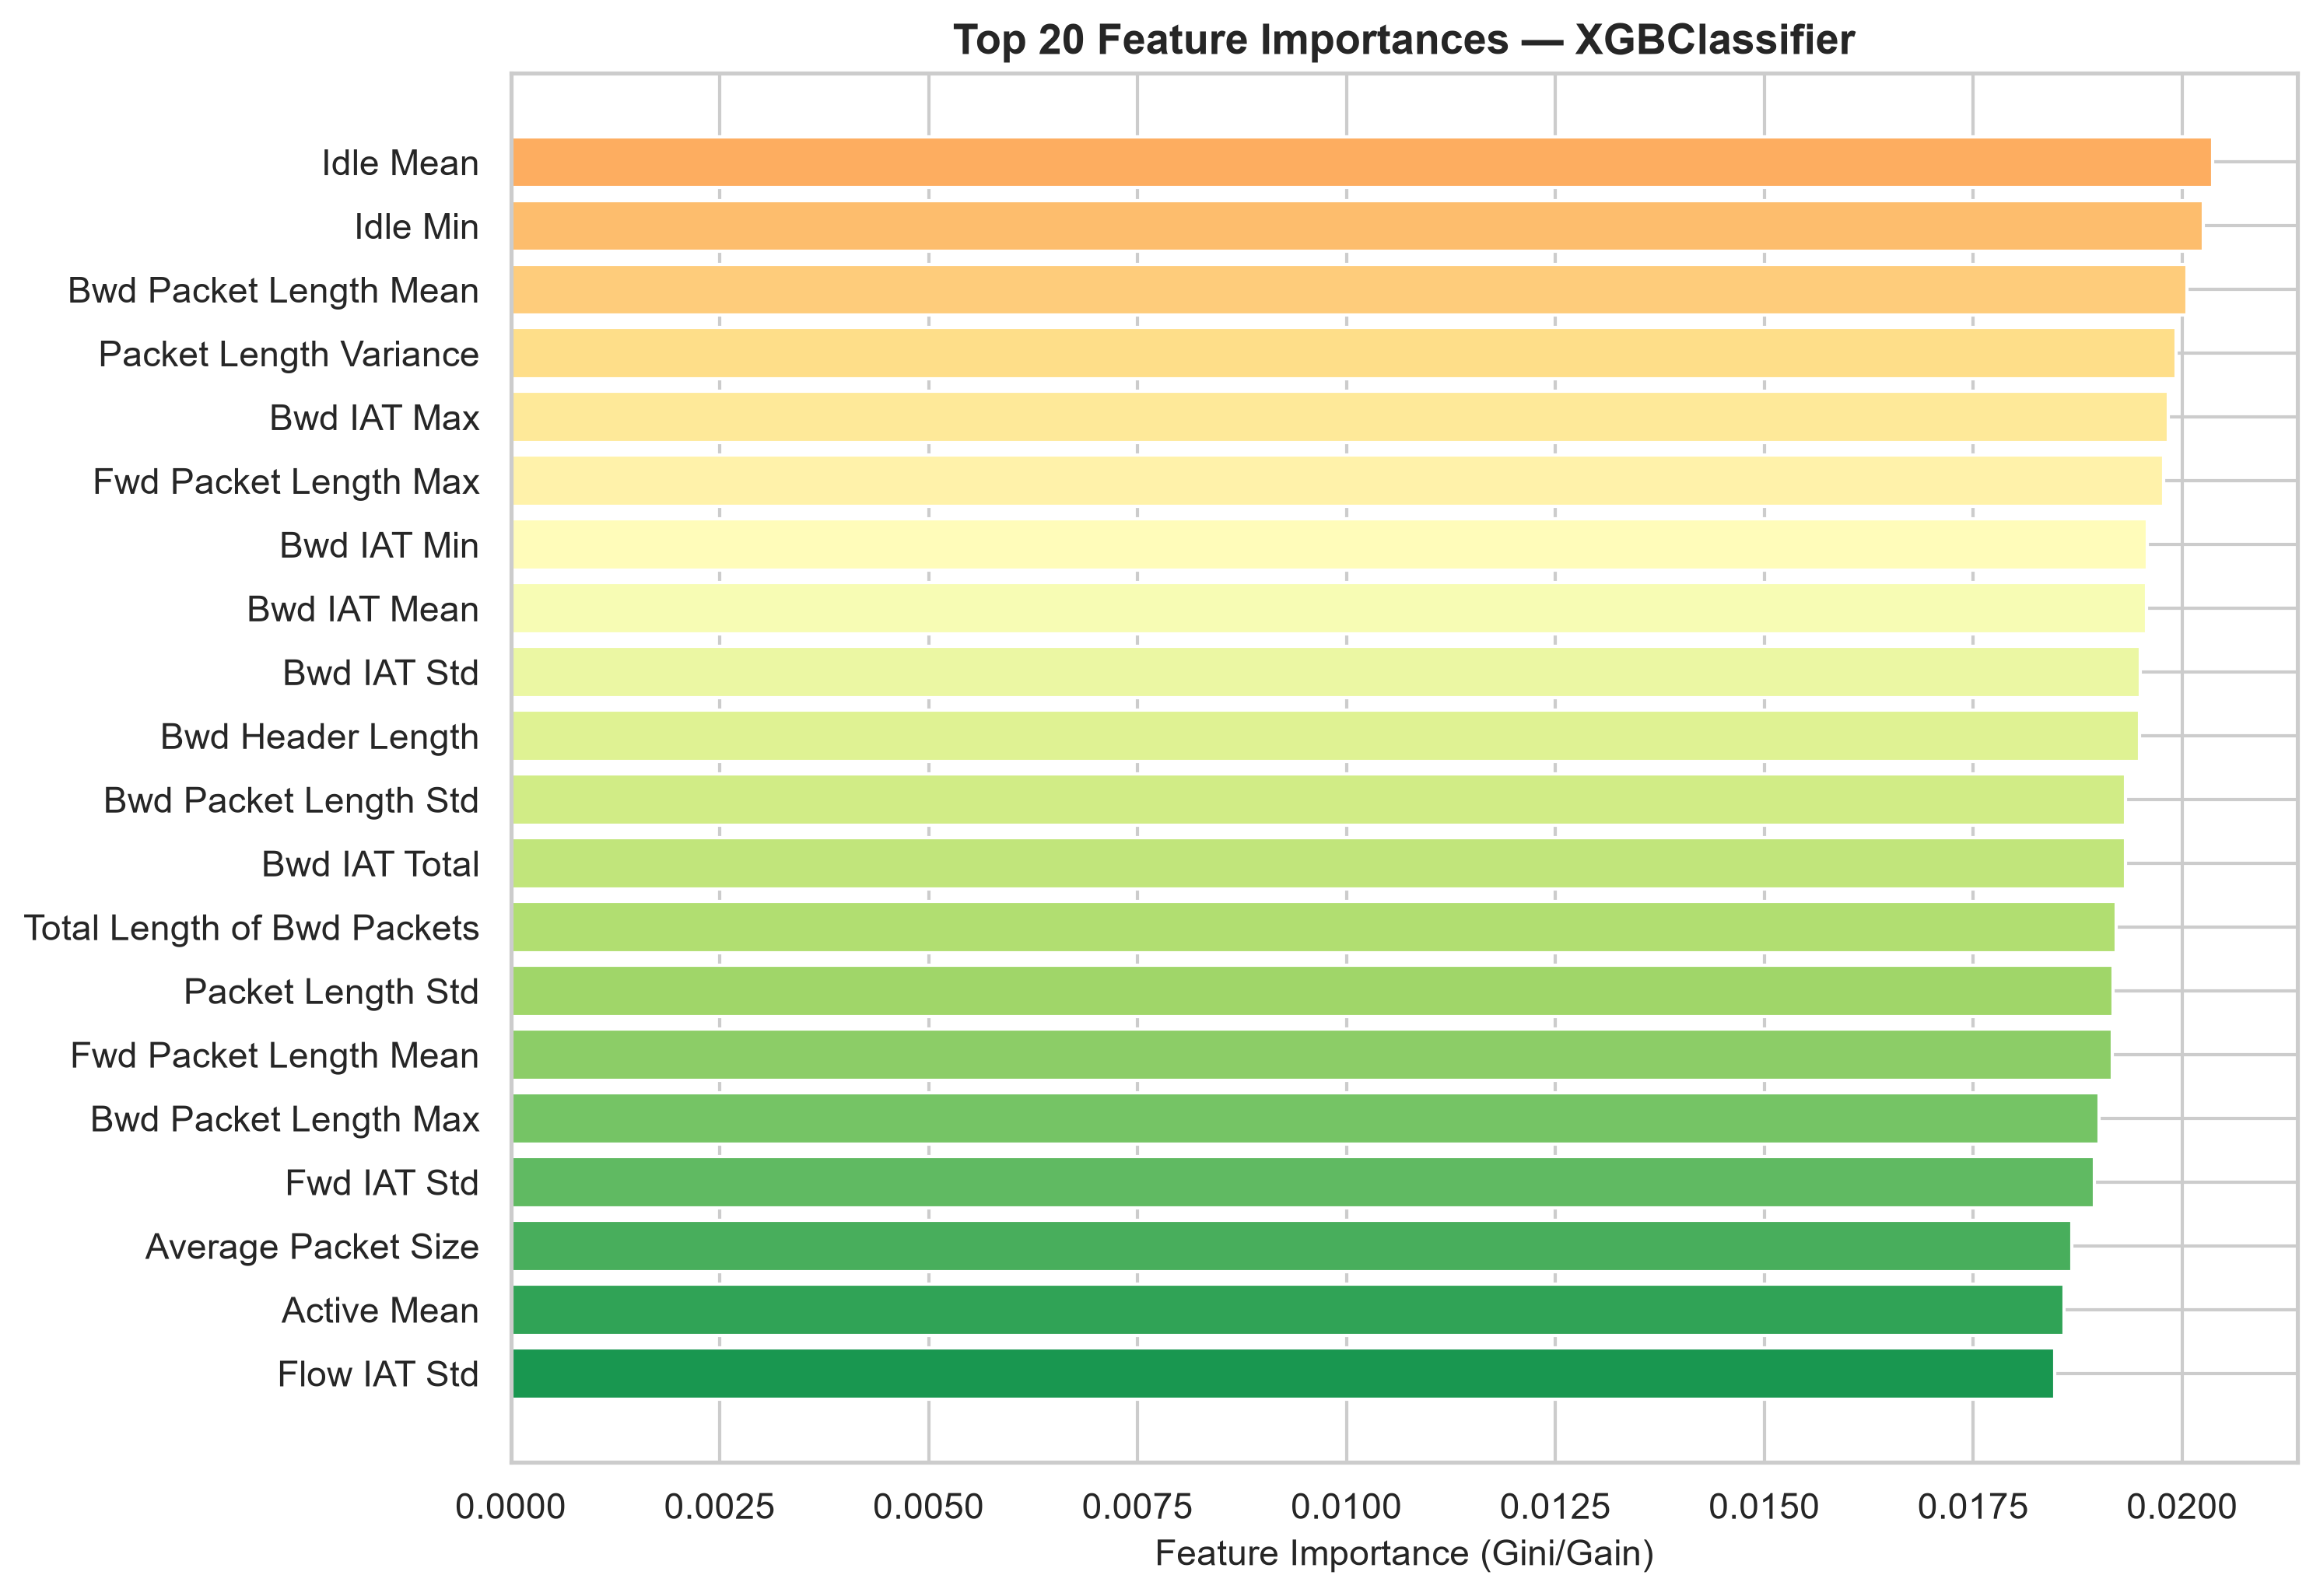

The file beside this chart, header and first rows:
feature, importance
Idle Mean, 0.02036
Idle Min, 0.02025
Bwd Packet Length Mean, 0.02006
Packet Length Variance, 0.01993
Bwd IAT Max, 0.01984
Fwd Packet Length Max, 0.01978
Bwd IAT Min, 0.01958
Bwd IAT Mean, 0.01957
Bwd IAT Std, 0.0195
Bwd Header Length, 0.01949
Bwd Packet Length Std, 0.01933
Bwd IAT Total, 0.01932
Total Length of Bwd Packets, 0.01921
Packet Length Std, 0.01917
Fwd Packet Length Mean, 0.01916
Bwd Packet Length Max, 0.019
Fwd IAT Std, 0.01895
Average Packet Size, 0.01868
Active Mean, 0.01859
Flow IAT Std, 0.01848
Packet Length Mean, 0.01842
Fwd Packet Length Std, 0.01818
Max Packet Length, 0.01817
Fwd PSH Flags, 0.01801
Fwd IAT Min, 0.018
Total Length of Fwd Packets, 0.01793
Active Max, 0.01788
Flow Packets/s, 0.01781
Fwd Header Length, 0.01775
Fwd IAT Max, 0.0177
Total Backward Packets, 0.01768
Fwd IAT Total, 0.01763
Active Min, 0.01752
Fwd IAT Mean, 0.01733
Flow IAT Max, 0.01717
Init_Win_bytes_backward, 0.01716
Active Std, 0.01679
PSH Flag Count, 0.01674
Bwd Packets/s, 0.01671
act_data_pkt_fwd, 0.01666
Flow IAT Min, 0.01661
Flow IAT Mean, 0.01659
Idle Max, 0.0165
Total Fwd Packets, 0.01634
FIN Flag Count, 0.01613
Fwd Packets/s, 0.016
Flow Bytes/s, 0.01598
Idle Std, 0.01591
Flow Duration, 0.01539
min_seg_size_forward, 0.01507
Fwd Packet Length Min, 0.01506
ACK Flag Count, 0.01477
Bwd Packet Length Min, 0.01389
Down/Up Ratio, 0.0136
Init_Win_bytes_forward, 0.01321
Min Packet Length, 0.01304
URG Flag Count, 0.01175
RST Flag Count, 0.004682
Fwd URG Flags, 0.0
Bwd URG Flags, 0.0
... 16 more rows
